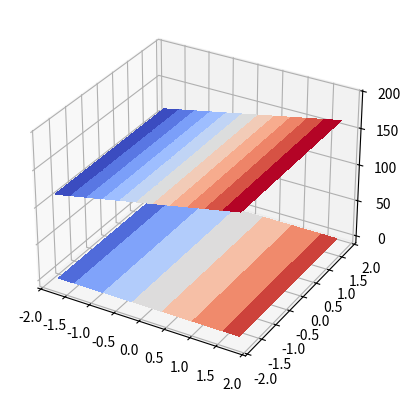

This figure's Python source:
from mpl_toolkits.mplot3d import axes3d
import matplotlib.pyplot as plt
import numpy as np
from matplotlib import cm

qa = 191.5 # 허용지내력 kPa
h_BOFDN = 1.496 #기초 저면 m
S = 4.79 # Surcharge Load kN/m^2
w_c = 24 #콘크리트 단중 kN/m^3
w_s = 18.9 #흙 단중 kN/m^3
fc = 24.1 #콘크리트 압축강도 MPa
fy = 413.67 #철근항복강도 MPa
Cx = 0.406 #기둥 치수 x m
Cy = 0.406 #기둥 치수 y m
cc = 50 #피복두께 mm
Dc = 16 # 기둥 Pedestal 주근 mm
D = 16 # 기초 배근 mm

Ps = 1334 #사용축하중
Pu = 1815 #극한축하중
Msx = 0 #x축에 대한 사용모멘트
Msy = 189.8 #y축에 대한 사용모멘트
Mux = 0 #x축에 대한 극한모멘트
Muy = 260.3 #y축에 대한 극한모멘트

ex = Msy/Ps
ey = Msx/Ps
e = (ex**2+ey**2)**0.5

print ("")
print ("<Design Condition>")
print ("Eccentricity = ", round(e,4), "m")

qe = qa - (w_c+w_s)/2*h_BOFDN-S
x1 = (-6*e+((6*e)**2-4*6*(-2*Ps/qe))**0.5)/12
x2 = (-6*e-((6*e)**2-4*6*(-2*Ps/qe))**0.5)/12
if x1<0:
    x = x2
else:
    x = x1

Lx1 = 2*(e+x)
Lx = (Lx1*10-Lx1*10%1+1)/10
Ly = Lx
print ("")
print ("<Foundation Dimension>")
print ("Lx =", Lx, "m", " , " "Ly =", Ly, "m")
print ("")

# Soil Stress Under Serevice Load
a=Ps/(Lx*Ly)+Msx/(Lx*Ly**2/6)+Msy/(Ly*Lx**2/6)+(w_c+w_s)/2*h_BOFDN+S
b=Ps/(Lx*Ly)+Msx/(Lx*Ly**2/6)-Msy/(Ly*Lx**2/6)+(w_c+w_s)/2*h_BOFDN+S
c=Ps/(Lx*Ly)-Msx/(Lx*Ly**2/6)-Msy/(Ly*Lx**2/6)+(w_c+w_s)/2*h_BOFDN+S
d=Ps/(Lx*Ly)-Msx/(Lx*Ly**2/6)+Msy/(Ly*Lx**2/6)+(w_c+w_s)/2*h_BOFDN+S

s1=abs(a)-abs(b)+abs(b)*(abs(a)+abs(b))/abs(a)
t1=abs(a)
if b<0:
    u1=s1
else:
    u1=t1
if b<0:
    x1=abs(a)*Lx/(abs(a)+abs(b))
else:
    x1=Lx

s4=abs(a)-abs(d)+abs(d)*(abs(a)+abs(d))/abs(a)
t4=abs(a)
if d<0:
    u4=s4
else:
    u4=t4
if d<0:
    y4=abs(a)*Ly/(abs(a)+abs(d))
else:
    y4=Ly

if b*d<0:
    if b<0:
        c1=0
    else:
        c1=c
else:
    c1=b/(b+d)*c

if b*d<0:
    if d<0:
        c2=0
    else:
        c2=c
else:
    c2=d/(b+d)*c

s2=abs(b)+abs(c1)**2/abs(b)
t2=abs(b)
if b<0:
    u2=0
else:
    if c1<0:
        u2=s2
    else:
        u2=t2
if c1<0:
    if b>0:
        y2=Ly-abs(c1)*Ly/(abs(c1)+abs(b))
    else:
        y2=Ly

s3=abs(d)-abs(c2)+abs(c2)*(abs(d)+abs(c2))/abs(d)
t3=abs(d)
if d<0:
    u3=0
else:
    if c2<0:
        u3=s3
    else:
        u3=t3
if c2<0:
    x3=abs(d)*Lx/(abs(d+abs(c2)))
else:
    x3=Lx

if c2<0:
    u5=0
else:
    u5=abs(c)

us=max(u1,u4)

fig = plt.figure()
ax = fig.add_subplot(111, projection='3d')

n=12
x = np.linspace(-Lx/2, Lx/2, n)
X = np.tile(x, (n, 1))
y = np.linspace(-Ly/2, Ly/2, n)
Y = np.transpose(np.tile(y,(n,1)))

res = []
y1 = np.linspace(u2,u5,n)
y2 = np.linspace(us,u3,n)
Z = np.array(list(map(lambda x: np.linspace(y1[x],y2[x],n), range(n))))
ax.plot_surface(X, Y, Z, rstride=1, cstride=1, cmap=cm.coolwarm,
                       linewidth=1, antialiased=False)
ax.contourf(X, Y, Z, zdir='z', offset=0, cmap='coolwarm')
ax.set_zlim(-10, qa+10)
plt.show()

#Soil Stress Under Ultimate Load
a=Pu/(Lx*Ly)+Mux/(Lx*Ly**2/6)+Muy/(Ly*Lx**2/6)
b=Pu/(Lx*Ly)+Mux/(Lx*Ly**2/6)-Muy/(Ly*Lx**2/6)
c=Pu/(Lx*Ly)-Mux/(Lx*Ly**2/6)-Muy/(Ly*Lx**2/6)
d=Pu/(Lx*Ly)-Mux/(Lx*Ly**2/6)+Muy/(Ly*Lx**2/6)

s1=abs(a)-abs(b)+abs(b)*(abs(a)+abs(b))/abs(a)
t1=abs(a)
if b<0:
    u1=s1
else:
    u1=t1
if b<0:
    x1=abs(a)*Lx/(abs(a)+abs(b))
else:
    x1=Lx

s4=abs(a)-abs(d)+abs(d)*(abs(a)+abs(d))/abs(a)
t4=abs(a)
if d<0:
    u4=s4
else:
    u4=t4
if d<0:
    y4=abs(a)*Ly/(abs(a)+abs(d))
else:
    y4=Ly

if b*d<0:
    if b<0:
        c1=0
    else:
        c1=c
else:
    c1=b/(b+d)*c

if b*d<0:
    if d<0:
        c2=0
    else:
        c2=c
else:
    c2=d/(b+d)*c

s2=abs(b)+abs(c1)**2/abs(b)
t2=abs(b)
if b<0:
    u2=0
else:
    if c1<0:
        u2=s2
    else:
        u2=t2
if c1<0:
    if b>0:
        y2=Ly-abs(c1)*Ly/(abs(c1)+abs(b))
    else:
        y2=Ly
else:
    y2=Ly

s3=abs(d)-abs(c2)+abs(c2)*(abs(d)+abs(c2))/abs(d)
t3=abs(d)
if d<0:
    u3=0
else:
    if c2<0:
        u3=s3
    else:
        u3=t3
if c2<0:
    x3=abs(d)*Lx/(abs(d+abs(c2)))
else:
    x3=Lx

if c2<0:
    u5=0
else:
    u5=abs(c)

uu=max(u1,u4)

#Soil Stress Under Ultimate Load (at Intermediate Point, Column Face)
if x3<Lx:
    s1=u3/x3*(x3-(Lx-Cx)/2)
else:
    s1=u5+(Lx+Cx)*(u3-u5)/(2*Lx)

if x1<Lx:
    s2=max(u1,u4)/x1*(x1-(Lx-Cx)/2)
else:
    s2=u2+(Lx+Cx)*(max(u1,u4)-u2)/(2*Lx)

if y4<Ly:
    s3=max(u1,u4)/y4*(y4-(Ly-Cy)/2)
else:
    s3=u3+(Ly+Cy)*(max(u1,u4)-u3)/(2*Ly)

if y2<Ly:
    s4=u2/y2*(y2-(Ly-Cy)/2)
else:
    s4=u5+(Ly+Cy)*(u2-u5)/(2*Ly)

#Required Moment
MUY=(s1+u3+s2+max(u1,u4))/4*(Lx/2-Cx/2)*(Lx/4-Cx/4)
MUX=(u2+s4+max(u1,u4)+s3)/4*(Ly/2-Cy/2)*(Ly/4-Cy/4)

#1면 전단에 의한 두께 산정
dy1=((s1+u3+max(u1,u4)+s2)/4*(Lx-Cx)/2)/((s1+u3+max(u1,u4)+s2)/4+0.75/6*(fc)**0.5*1000)
dx1=((s4+s3+max(u1,u4)+u2)/4*(Ly-Cy)/2)/((s4+s3+max(u1,u4)+u2)/4+0.75/6*(fc)**0.5*1000)

#2면 전단에 의한 두께 산정
sigma1=(max(u1,u4)+u2+u3+u5+s1+s2+s3+s4)/8
alpha=sigma1-0.75/3*(fc)**0.5*4*1000
beta=-(Cx+Cy)*sigma1-0.75/3*(fc)**0.5*2*(Cx+Cy)*1000
gamma=(Lx*Ly-Cx*Cy)*sigma1
xi1=(-beta+(beta**2-4*alpha*gamma)**0.5)/(2*alpha)
xi2=(-beta-(beta**2-4*alpha*gamma)**0.5)/(2*alpha)
if xi1<0:
    dxy2 = xi2
else:
    dxy2 = xi1

#기둥 압축 정착 길이에 의한 두께 산정
ldb = max(0.25*Dc*fy/(fc)**0.5, 0.043*Dc*fy)

#기초 두께 산정
if dx1>dy1:
    hx1=dx1+D/2000
    hy1=dy1+3*D/2000
else:
    hx1=dx1+3*D/2000
    hy1=dy1+D/2000
h=cc/1000+max(hx1,hy1,dxy2+D/1000,ldb/1000+2*D/1000)
H1=(((h*10)//1)+1)/10
print ("Foundation Depth : ", H1, "m with 100mm criteria")
H2=(((h*20)//1)+1)/20
print ("Foundation Depth : ", H2, "m with 50mm criteria")
print ("")

#1면 전단 확인
if MUX>MUY:
    dx=(H1*1000-cc-D/2)
    dy=(H1*1000-cc-3*D/2)
else:
    dx=(H1*1000-cc-3*D/2)
    dy=(H1*1000-cc-D/2)
print ("Effective Depth for Horizontal Direction, dx = ", dx, "mm")
print ("Effective Depth for Vertical Direction, dy = ", dy, "mm")
print ("")
Vuy1=((s1+u3+max(u1,u4)+s2)/4)*(Lx/2-Cx/2-dy/1000)*Ly
Vux1=((s4+s3+max(u1,u4)+u2)/4)*(Ly/2-Cy/2-dx/1000)*Lx
phiVcy1=0.75/6*fc**0.5*Ly*dy/1000*1000
phiVcx1=0.75/6*fc**0.5*Lx*dx/1000*1000
print ("Required 1-way Shear for Horizontal Direction, Vux1 = ", round(Vux1,1), "kN")
print ("1-way Shear Capacity for Horizontal Direction, phiVcx1 = ", round(phiVcx1,1), "kN")
print ("")
print ("Required 1-way Shear for Vertical Direction, Vuy1 = ", round(Vuy1,1), "kN")
print ("1-way Shear Capacity for Vertical Direction, phiVcy1 = ", round(phiVcy1,1), "kN")

#2면 전단 확인
dxy=(H1*1000-cc-D)/1000
Vu2=sigma1*(Lx*Ly-(Cx+dxy)*(Cy+dxy))
phiVc2=0.75/3*fc**0.5*(2*Cx+2*Cy+4*dxy)*dxy*1000
print("")
print ("Required Punching Shear : ", round(Vu2,1), "kN")
print ("Punching Shear Capacity, phiVc2 = ", round(phiVc2,1), "kN")

print ("")
print ("Required Moment about Y axis : ", round(MUY,1), "kNm/m")
b = 1000
Mu = MUY*10**6
dz = dy

a1 = ((-0.9*0.85*fc*b*dz)+((0.9*0.85*fc*b*dz)**2-4*(-0.9*0.85*fc*b*0.5)*(-Mu))**0.5)/(2*(-0.9*0.85*fc*b*0.5))
a2 = ((-0.9*0.85*fc*b*dz)-((0.9*0.85*fc*b*dz)**2-4*(-0.9*0.85*fc*b*0.5)*(-Mu))**0.5)/(2*(-0.9*0.85*fc*b*0.5))
if a1 < 0:
	a = a2
elif a2 < 0:
	a = a1
elif a1 > dz:
	a = a2
elif a2 > dz:
	a = a1

Asy = max(0.85*fc*a*b/fy, 0.0018*1000*H1*1000)
print ("Asy = ", round(Asy,1), "mm2/m")
print ("    = ", round(Asy*Ly,1), "mm2")
sy = int(1000/(Asy/((D/2)**2*3.141))/50)*50
print ("D",D,"@",sy, "(Provided : ", round((D/2)**2*3.14159265357989*1000/sy,1), "mm2/m)")
print ("")

print ("Required Moment about X axis : ", round(MUX,1), "kNm/m")
b = 1000
Mu = MUX*10**6
dz = dx

a1 = ((-0.9*0.85*fc*b*dz)+((0.9*0.85*fc*b*dz)**2-4*(-0.9*0.85*fc*b*0.5)*(-Mu))**0.5)/(2*(-0.9*0.85*fc*b*0.5))
a2 = ((-0.9*0.85*fc*b*dz)-((0.9*0.85*fc*b*dz)**2-4*(-0.9*0.85*fc*b*0.5)*(-Mu))**0.5)/(2*(-0.9*0.85*fc*b*0.5))
if a1 < 0:
	a = a2
elif a2 < 0:
	a = a1
elif a1 > dz:
	a = a2
elif a2 > dz:
	a = a1

Asx = max(0.85*fc*a*b/fy, 0.0018*1000*H1*1000)
print ("Asy = ", round(Asx,1), "mm2/m")
print ("    = ", round(Asx*Lx,1), "mm2")
sx = int(1000/(Asx/((D/2)**2*3.141592))/50)*50
print ("D",D,"@",sx, "(Provided : ", round((D/2)**2*3.14159265357989*1000/sx,1), "mm2/m)")

print ("")
print ("Allowable Soil Bearign Capacity : ", qa, "kPa")
print ("Service Max Soil Pressure :  ", round(us,1), "kPa")
print ("Factored Max Soil Pressure : ", round(uu,1), "kPa")
print ("")
